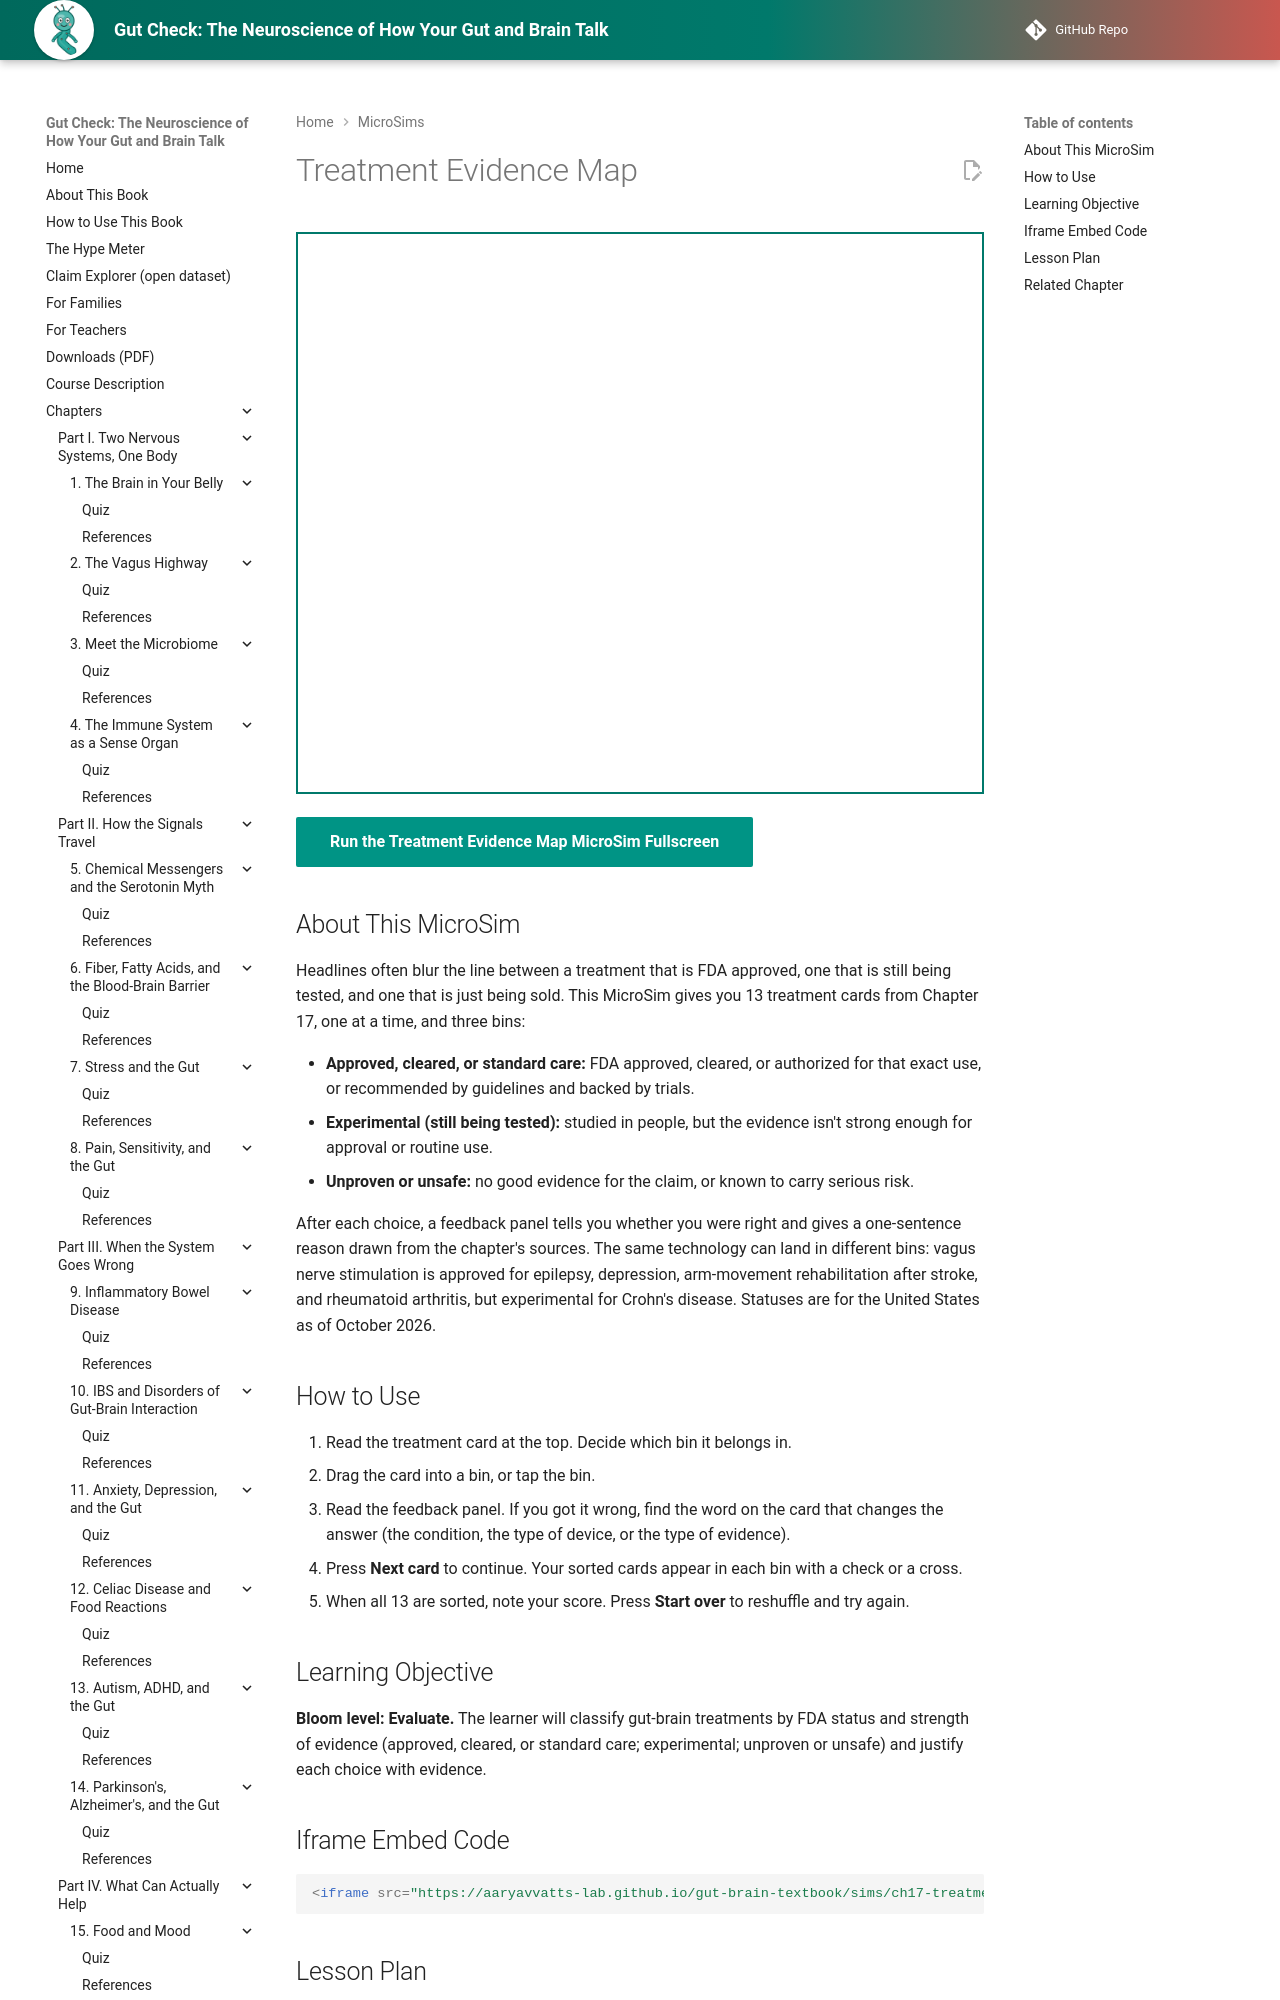

repository: aaryavvatts-lab/gut-brain-textbook · page: sims/ch17-treatment-evidence-map/index.html · generator: mkdocs

---
title: "Treatment Evidence Map"
description: "Sort 13 gut-brain treatments, from fecal transplants to vagus nerve stimulators, into approved or standard care, experimental, or unproven, and see the evidence behind each."
image: /sims/ch17-treatment-evidence-map/ch17-treatment-evidence-map.png
og:image: /sims/ch17-treatment-evidence-map/ch17-treatment-evidence-map.png
status: implemented
---

# Treatment Evidence Map

<iframe src="main.html" height="562px" width="100%" scrolling="no"></iframe>

[Run the Treatment Evidence Map MicroSim Fullscreen](./main.html){ .md-button .md-button--primary }

## About This MicroSim

Headlines often blur the line between a treatment that is FDA approved, one that is still being tested, and one that is just being sold. This MicroSim gives you 13 treatment cards from Chapter 17, one at a time, and three bins:

- **Approved, cleared, or standard care:** FDA approved, cleared, or authorized for that exact use, or recommended by guidelines and backed by trials.
- **Experimental (still being tested):** studied in people, but the evidence isn't strong enough for approval or routine use.
- **Unproven or unsafe:** no good evidence for the claim, or known to carry serious risk.

After each choice, a feedback panel tells you whether you were right and gives a one-sentence reason drawn from the chapter's sources. The same technology can land in different bins: vagus nerve stimulation is approved for epilepsy, depression, arm-movement rehabilitation after stroke, and rheumatoid arthritis, but experimental for Crohn's disease. Statuses are for the United States as of October 2026.
